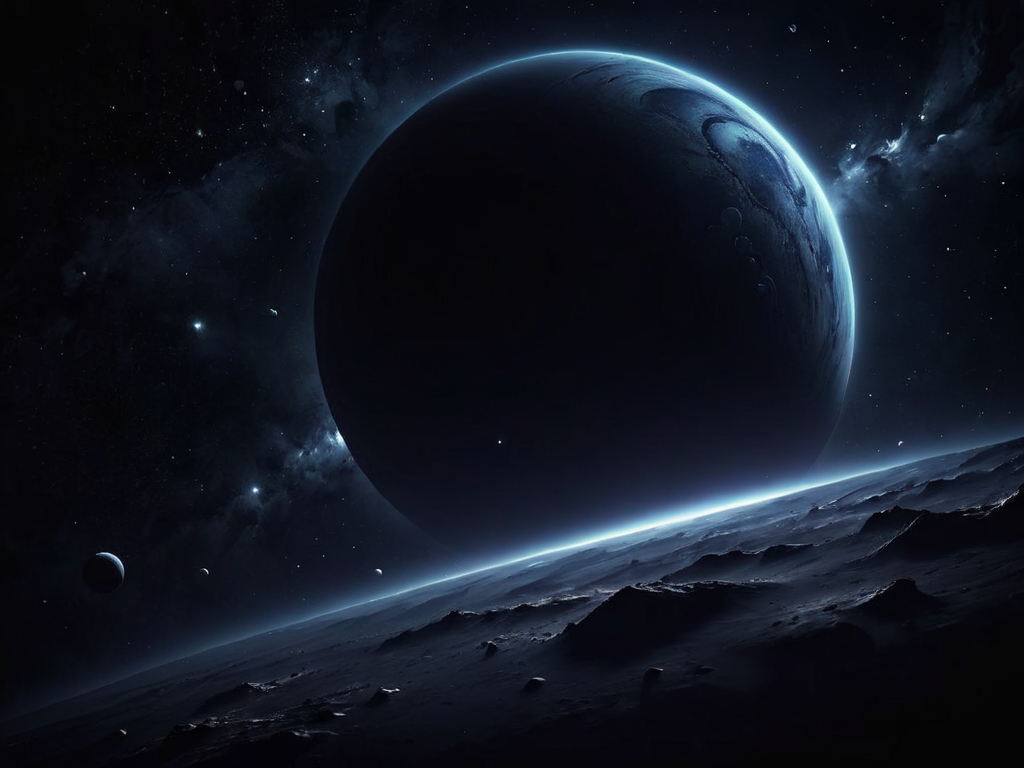
Generation parameters embedded in this image by AUTOMATIC1111 Stable Diffusion web UI or a fork of it (Forge, ...) (PNG 'parameters' text chunk):
dark space background image
Steps: 20, Sampler: DPM++ 2M, Schedule type: Karras, CFG scale: 7, Seed: 1148951241, Face restoration: CodeFormer, Size: 1024x768, Model hash: 00a14cdeaa, Model: starlightXLAnimated_v3, Version: v1.10.1